The GitHub repository minh-me/train-model contains a labelled image folder "gemstone" with 87 categories: alexandrite, almandine, amazonite, amber, amethyst, ametrine, andalusite, andradite, aquamarine, green aventurine, yellow aventurine, benitoite, golden beryl, bixbite, bloodstone, blue lace agate, carnelian, cats eye, chalcedony, blue chalcedony, chrome diopside, chrysoberyl, chrysocolla, chrysoprase, citrine, coral, danburite, diamond, diaspore, dumortierite, emerald, fluorite, red garnet, goshenite, grossular, hessonite, hiddenite, iolite, jade, jasper, kunzite, kyanite, labradorite, lapis lazuli, larimar, malachite, moonstone, morganite, black onyx, green onyx, red onyx, opal, pearl, peridot, prehnite, pyrite, pyrope, beer quartz, lemon quartz, rose quartz, rutilated quartz, smoky quartz, rhodochrosite, rhodolite, rhodonite, ruby, blue sapphire, pink sapphire, purple sapphire, yellow sapphire, scapolite, serpentine, sodalite, spessartite, sphene, spinel, spodumene, sunstone, tanzanite, tigers eye, topaz, tourmaline, tsavorite, turquoise, variscite, zircon, zoisite. Examples follow, each with its label.

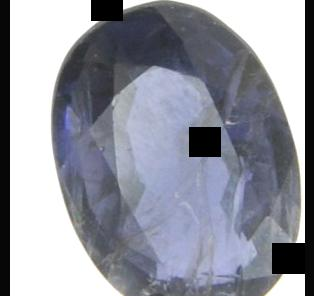
Label: iolite

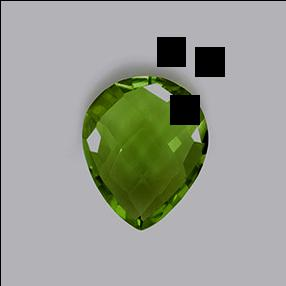
Label: lemon quartz

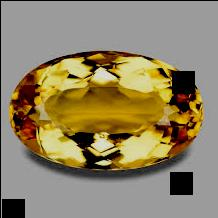
Label: golden beryl

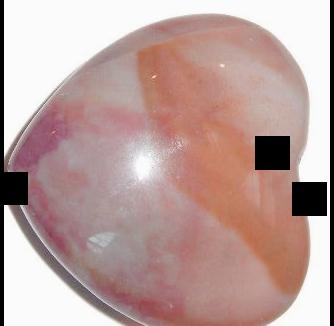
Label: chalcedony

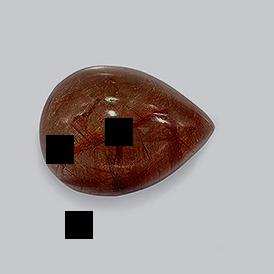
Label: rutilated quartz

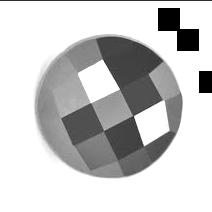
Label: spinel
